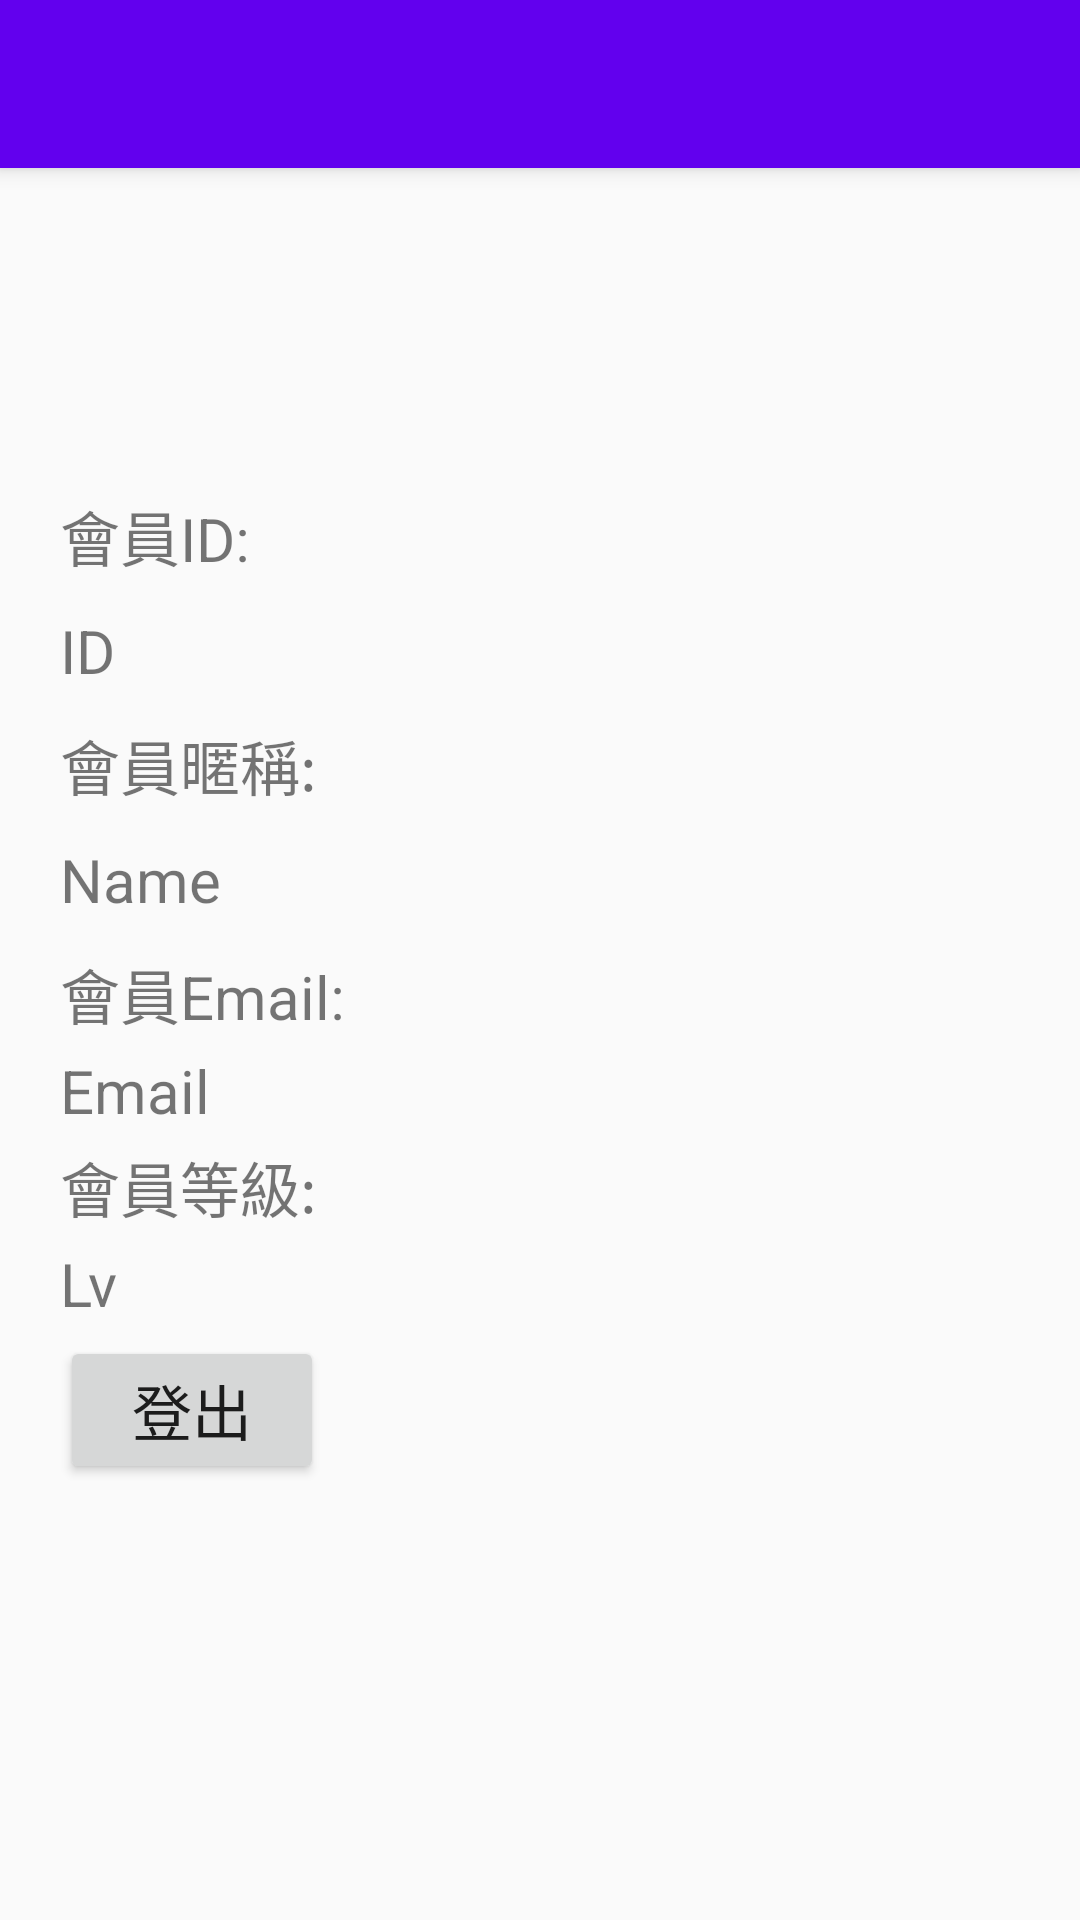

Here is an Android app screen rendered from its layout file. Give the layout XML and the strings, colors and styles it references.
<!-- AndroidManifest.xml: activity theme AppTheme.NoActionBar -->
<!-- res/layout/activity_member_center.xml -->
<?xml version="1.0" encoding="utf-8"?>
<android.support.design.widget.CoordinatorLayout xmlns:android="http://schemas.android.com/apk/res/android"
    xmlns:app="http://schemas.android.com/apk/res-auto"
    xmlns:tools="http://schemas.android.com/tools"
    android:layout_width="match_parent"
    android:layout_height="match_parent"
    tools:context="com.jackpan.stockcomputer.Kotlin.MemberCenterActivity">

    <android.support.design.widget.AppBarLayout
        android:layout_width="match_parent"
        android:layout_height="wrap_content"
        android:theme="@style/AppTheme.AppBarOverlay">

        <android.support.v7.widget.Toolbar
            android:id="@+id/toolbar"
            android:layout_width="match_parent"
            android:layout_height="?attr/actionBarSize"
            android:background="?attr/colorPrimary"
            app:popupTheme="@style/AppTheme.PopupOverlay" />

    </android.support.design.widget.AppBarLayout>

    <include layout="@layout/content_member_center" />

</android.support.design.widget.CoordinatorLayout>
<!-- res/layout/content_member_center.xml (included above) -->
<?xml version="1.0" encoding="utf-8"?>
<android.support.constraint.ConstraintLayout xmlns:android="http://schemas.android.com/apk/res/android"
    xmlns:tools="http://schemas.android.com/tools"
    android:layout_width="match_parent"
    android:layout_height="match_parent"
    tools:context="com.jackpan.stockcomputer.Kotlin.MemberCenterActivity"
    tools:showIn="@layout/activity_member_center">
    <ScrollView
        android:layout_height="fill_parent"
        android:layout_width="fill_parent"
        >
        <LinearLayout
            android:layout_marginTop="150dp"
            android:id="@+id/activity_user"
            android:layout_width="match_parent"
            android:layout_height="match_parent"
            android:orientation="vertical"
            >
            <ImageView
                android:id="@+id/userimg"
                android:layout_marginLeft="4dp"
                android:layout_marginRight="4dp"
                android:layout_marginTop="4dp"
                android:layout_width="match_parent"
                android:layout_height="match_parent"
                ></ImageView>
            <TextView
                android:layout_marginTop="10dp"
                android:layout_width="match_parent"
                android:layout_height="wrap_content"
                android:textSize="20dp"
                android:text="會員ID:"
                android:layout_marginLeft="20dp"
                ></TextView>
            <TextView
                android:id="@+id/userid"
                android:layout_marginTop="10dp"
                android:layout_width="match_parent"
                android:layout_height="wrap_content"
                android:textSize="20dp"
                android:text="ID"
                android:layout_marginLeft="20dp"
                ></TextView>
            <TextView
                android:layout_marginTop="10dp"
                android:layout_width="match_parent"
                android:layout_height="wrap_content"
                android:textSize="20dp"
                android:text="會員暱稱:"
                android:layout_marginLeft="20dp"
                ></TextView>
            <TextView
                android:id="@+id/username"
                android:layout_marginTop="10dp"
                android:layout_width="match_parent"
                android:layout_height="wrap_content"
                android:textSize="20dp"
                android:text="Name"
                android:layout_marginLeft="20dp"
                ></TextView>
            <TextView
                android:layout_marginTop="10dp"
                android:layout_width="match_parent"
                android:layout_height="wrap_content"
                android:textSize="20dp"
                android:text="會員Email:"
                android:layout_marginLeft="20dp"
                ></TextView>
            <TextView
                android:id="@+id/usermail"
                android:layout_marginTop="4dp"
                android:layout_width="match_parent"
                android:layout_height="wrap_content"
                android:textSize="20dp"
                android:text="Email"
                android:layout_marginLeft="20dp"
                ></TextView>

            <TextView
                android:layout_marginLeft="20dp"

                android:layout_marginTop="4dp"
                android:layout_width="match_parent"
                android:layout_height="wrap_content"
                android:textSize="20dp"
                android:text="會員等級:"
                ></TextView>
            <TextView
                android:layout_marginLeft="20dp"
                android:id="@+id/userlv"
                android:layout_marginTop="4dp"
                android:layout_width="match_parent"
                android:layout_height="wrap_content"
                android:textSize="20dp"
                android:text="Lv"
                ></TextView>
            <Button
                android:layout_marginLeft="20dp"
                android:id="@+id/userlogoutbtn"
                android:layout_marginTop="4dp"
                android:layout_width="wrap_content"
                android:layout_height="wrap_content"
                android:textSize="20dp"
                android:text="登出"
                ></Button>
            
                
                
                
                
                
                
                
        </LinearLayout>
    </ScrollView>


</android.support.constraint.ConstraintLayout>
<!-- resources referenced by this layout -->
<resources>
  <style name="AppTheme.AppBarOverlay" parent="ThemeOverlay.AppCompat.Dark.ActionBar" />
  <style name="AppTheme.PopupOverlay" parent="ThemeOverlay.AppCompat.Light" />
  <style name="AppTheme.NoActionBar">
          <item name="windowActionBar">false</item>
          <item name="windowNoTitle">true</item>
      </style>
</resources>
